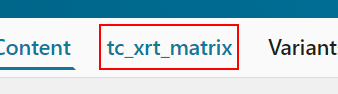
Task: Copy Paste operation from Source to Target Variant
Workflow: BL_Copy Paste operation from Source to Target Variant

Step 1 [try]: click on the link 'Variant_Matrix'

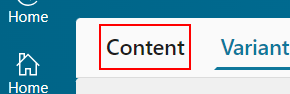
Step 2: click on 'Content'

Step 3: click on the link 'Variant_Matrix' (no picture)

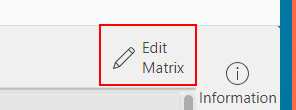
Step 4: click on 'Edit Matrix'

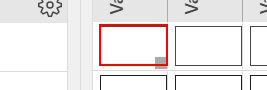
Step 5: type a value

Step 6: type "1" (same screen as step 5)

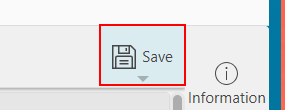
Step 7: click on 'Save'

Step 8: click (no picture)

Step 9: click on 'Save' (no picture)

Step 10: click on the element (no picture)

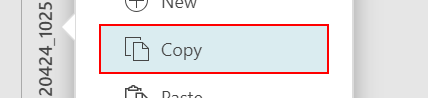
Step 11: click on 'Copy'

Step 12: click (no picture)

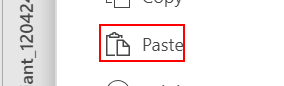
Step 13: click on 'Paste'

Step 14: click on 'Save' (same screen as step 7)
